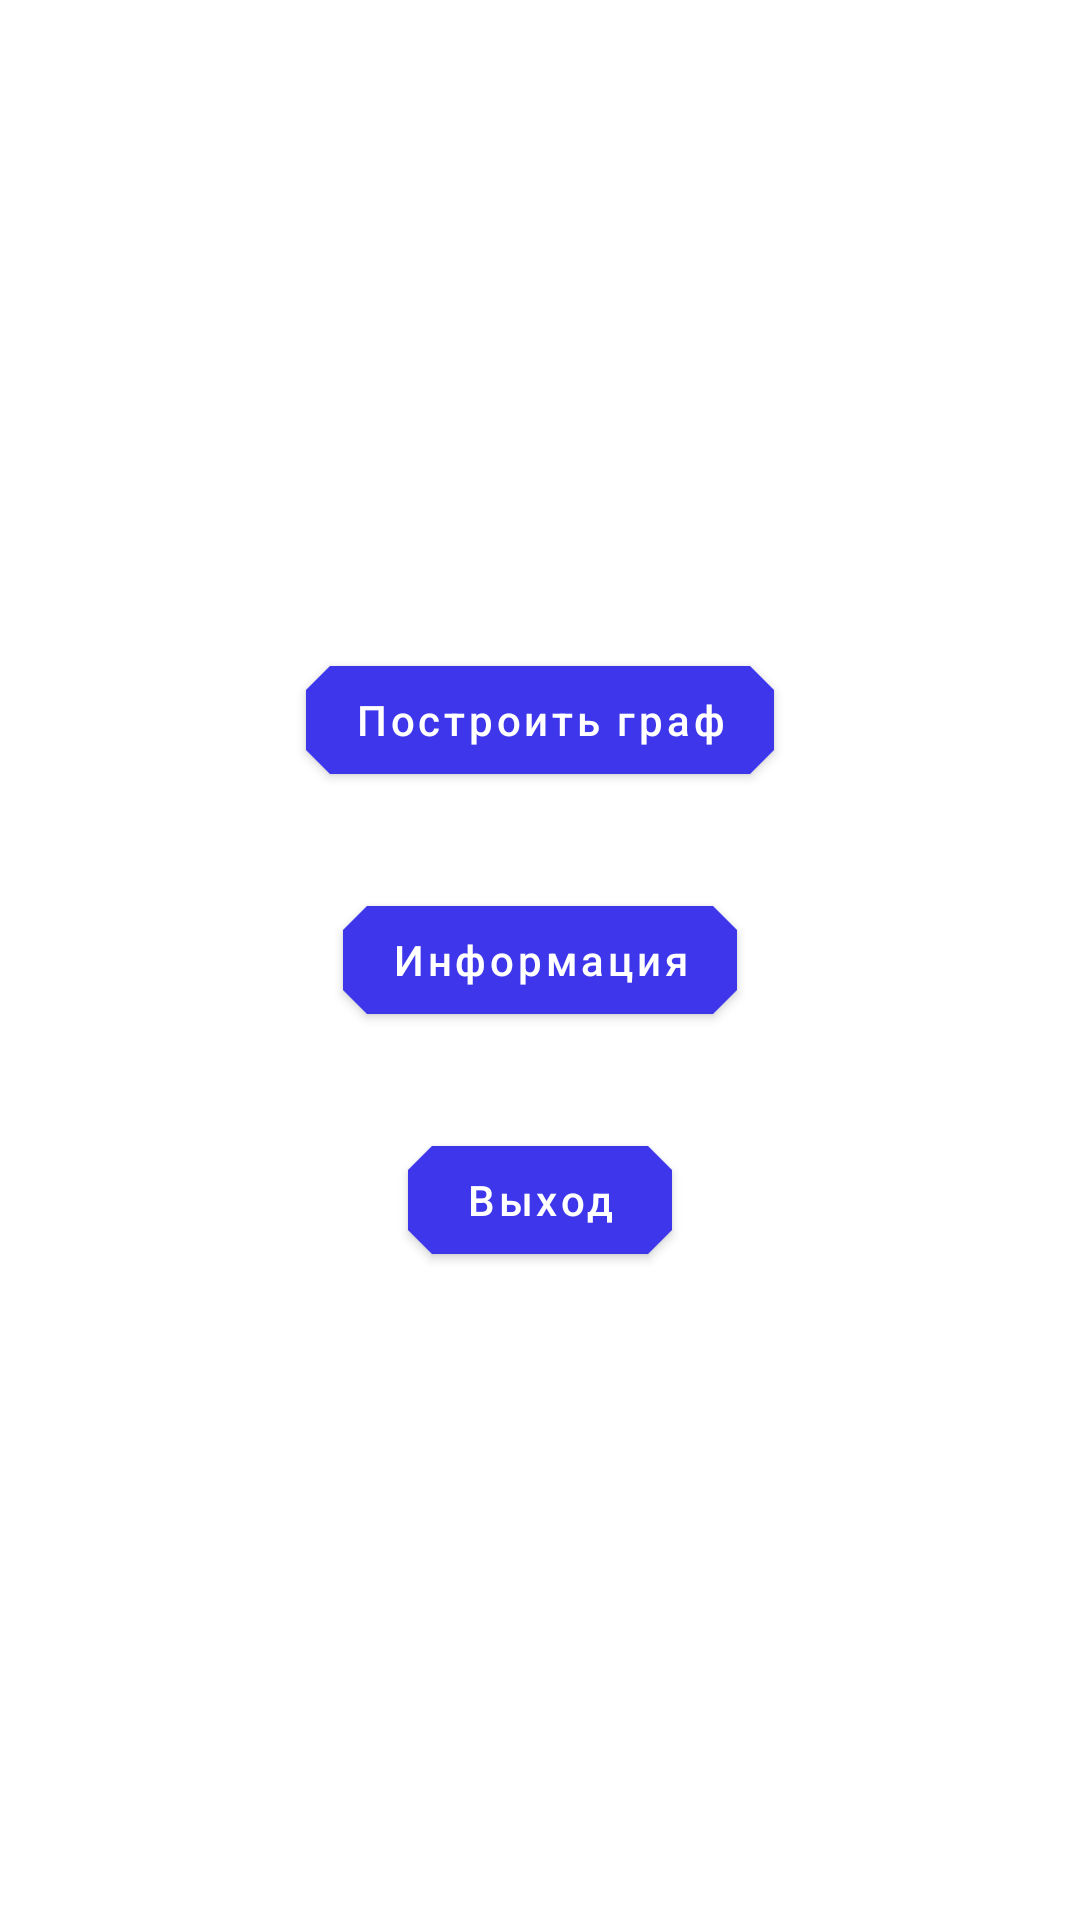

Here is an Android app screen rendered from its layout file. Give the layout XML and the strings, colors and styles it references.
<!-- AndroidManifest.xml: application theme Theme.Salesman -->
<!-- res/layout/activity_menu.xml -->
<?xml version="1.0" encoding="utf-8"?>
<LinearLayout xmlns:android="http://schemas.android.com/apk/res/android"
    xmlns:app="http://schemas.android.com/apk/res-auto"
    xmlns:tools="http://schemas.android.com/tools"
    android:layout_width="match_parent"
    android:layout_height="match_parent"
    android:orientation="vertical"
    android:gravity="center"
    tools:context=".MenuActivity">

    <com.google.android.material.button.MaterialButton
        android:id="@+id/build_graph"
        android:layout_width="wrap_content"
        android:layout_height="wrap_content"
        android:text="@string/build_graph"/>

    <com.google.android.material.button.MaterialButton
        android:id="@+id/info"
        android:layout_width="wrap_content"
        android:layout_height="wrap_content"
        android:layout_marginVertical="32dp"
        android:text="@string/info"/>

    <com.google.android.material.button.MaterialButton
        android:id="@+id/exit"
        android:layout_width="wrap_content"
        android:layout_height="wrap_content"
        android:text="@string/exit"/>

</LinearLayout>
<!-- resources referenced by this layout -->
<resources>
  <string name="build_graph">Построить граф</string>
  <string name="exit">Выход</string>
  <string name="info">Информация</string>
  <style name="Theme.Salesman" parent="Theme.MaterialComponents.DayNight.NoActionBar">
  
          <item name="colorPrimary">@color/purple</item>
          <item name="colorPrimaryVariant">@color/dark_purple</item>
          <item name="colorOnPrimary">@color/white</item>
  
          <item name="colorSecondary">@color/lime</item>
          <item name="colorSecondaryVariant">@color/green_gray</item>
          <item name="colorOnSecondary">@color/black</item>
  
          <item name="colorAccent">?attr/colorPrimary</item>
          <item name="colorError">@color/skin</item>
  
          <item name="android:textColor">?attr/colorOnSecondary</item>
          <item name="android:colorControlNormal">?attr/colorOnSecondary</item>
          <item name="android:statusBarColor">?attr/colorPrimaryVariant</item>
          <item name="android:windowBackground">?attr/colorOnPrimary</item>
  
          <item name="editTextStyle">@style/EditTextStyle</item>
          <item name="appBarLayoutStyle">@style/AppBarLayoutStyle</item>
          <item name="materialCardViewStyle">@style/MaterialCardStyle</item>
          <item name="materialButtonStyle">@style/ButtonStyle</item>
          <item name="floatingActionButtonStyle">@style/FloatingActionButtonStyle</item>
  
      </style>
  <color name="purple">#3D36EB</color>
  <color name="dark_purple">#5E5C9E</color>
  <color name="white">#FFFFFFFF</color>
  <color name="lime">#65EA47</color>
  <color name="green_gray">#7A9E72</color>
  <color name="black">#FF000000</color>
  <color name="skin">#EBAC88</color>
  <style name="EditTextStyle" parent="Widget.AppCompat.EditText">
          <item name="android:background">@drawable/edit_text_background</item>
          <item name="android:padding">8dp</item>
      </style>
  <style name="AppBarLayoutStyle">
          <item name="android:background">?attr/colorPrimary</item>
      </style>
  <style name="MaterialCardStyle" parent="Widget.MaterialComponents.CardView">
          <item name="cardBackgroundColor">@color/white</item>
          <item name="cardElevation">0dp</item>
      </style>
  <style name="ButtonStyle" parent="Widget.MaterialComponents.Button">
          <item name="shapeAppearanceOverlay">@style/BaseAppearance</item>
          <item name="android:textAllCaps">false</item>
      </style>
  <style name="FloatingActionButtonStyle" parent="Widget.MaterialComponents.FloatingActionButton">
          <item name="shapeAppearanceOverlay">@style/FloatingActionButtonAppearance</item>
          <item name="android:backgroundTint">?attr/colorPrimary</item>
          <item name="tint">?attr/colorOnPrimary</item>
          <item name="borderWidth">0dp</item>
      </style>
  <!-- drawable edit_text_background (drawable) -->
  <?xml version="1.0" encoding="utf-8"?>
  <selector xmlns:android="http://schemas.android.com/apk/res/android">
      <item android:state_focused="true">
          <shape android:shape="rectangle">
              <corners android:radius="4dp"/>
              <solid android:color="@color/white"/>
              <stroke android:color="@color/purple" android:width="1dp"/>
          </shape>
      </item>
  
      <item android:state_focused="false">
          <shape android:shape="rectangle">
              <corners android:radius="4dp"/>
              <solid android:color="@color/white"/>
              <stroke android:color="@color/purple_gray" android:width="1dp"/>
          </shape>
      </item>
  </selector>
  <style name="BaseAppearance">
          <item name="cornerFamily">cut</item>
          <item name="cornerSize">8dp</item>
      </style>
  <style name="FloatingActionButtonAppearance">
          <item name="cornerFamily">cut</item>
          <item name="cornerSize">16dp</item>
      </style>
</resources>
